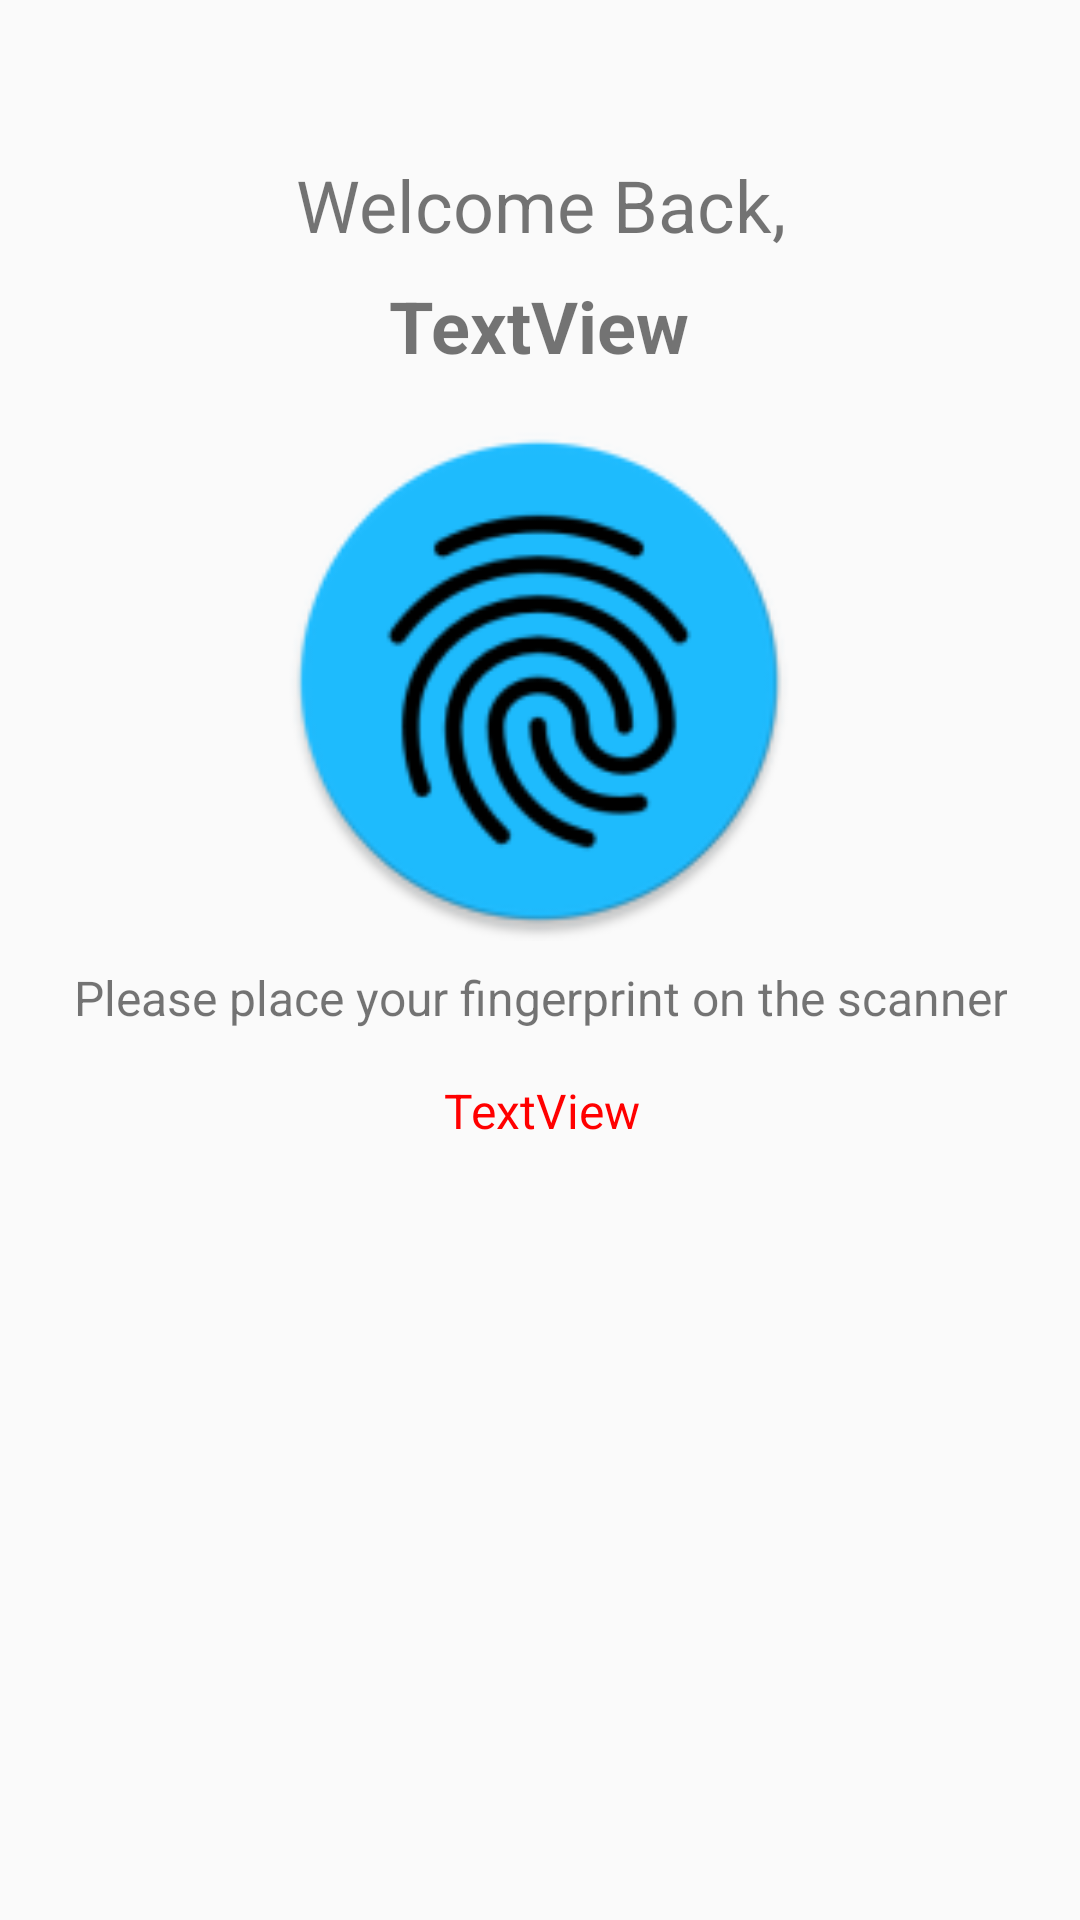

Produce the Android XML layout that renders to this screen, including the resource entries it uses.
<!-- AndroidManifest.xml: application theme AppTheme -->
<!-- res/layout/fragment_login_fingerprint.xml -->
<?xml version="1.0" encoding="utf-8"?>
<android.support.constraint.ConstraintLayout xmlns:android="http://schemas.android.com/apk/res/android"
    xmlns:app="http://schemas.android.com/apk/res-auto"
    xmlns:tools="http://schemas.android.com/tools"
    android:layout_width="match_parent"
    android:layout_height="match_parent">

    <TextView
        android:id="@+id/textView_Welcome2"
        android:layout_width="wrap_content"
        android:layout_height="wrap_content"
        android:layout_marginEnd="8dp"
        android:layout_marginStart="8dp"
        android:layout_marginTop="52dp"
        android:gravity="center"
        android:text="Welcome Back,"
        android:textSize="24sp"
        app:layout_constraintEnd_toEndOf="parent"
        app:layout_constraintStart_toStartOf="parent"
        app:layout_constraintTop_toTopOf="parent" />

    <TextView
        android:id="@+id/textView_Login_Username3"
        android:layout_width="wrap_content"
        android:layout_height="wrap_content"
        android:layout_marginEnd="8dp"
        android:layout_marginStart="8dp"
        android:layout_marginTop="8dp"
        android:text="TextView"
        android:textSize="24sp"
        android:textStyle="bold"
        app:layout_constraintEnd_toEndOf="parent"
        app:layout_constraintHorizontal_bias="0.498"
        app:layout_constraintStart_toStartOf="parent"
        app:layout_constraintTop_toBottomOf="@+id/textView_Welcome2" />

    <ImageView
        android:id="@+id/fingerprintImage"
        android:layout_width="208dp"
        android:layout_height="173dp"
        android:layout_marginEnd="8dp"
        android:layout_marginStart="8dp"
        android:layout_marginTop="16dp"
        android:contentDescription="TODO"
        android:scaleType="fitCenter"
        app:layout_constraintEnd_toEndOf="parent"
        app:layout_constraintHorizontal_bias="0.497"
        app:layout_constraintStart_toStartOf="parent"
        app:layout_constraintTop_toBottomOf="@+id/textView_Login_Username3"
        app:srcCompat="@mipmap/fingerprint_icon"></ImageView>

    <TextView
        android:id="@+id/textView2"
        android:layout_width="wrap_content"
        android:layout_height="wrap_content"
        android:layout_marginBottom="8dp"
        android:layout_marginEnd="8dp"
        android:layout_marginStart="8dp"
        android:layout_marginTop="8dp"
        android:gravity="center"
        android:text="@string/fingerprint_guide"
        android:textSize="16sp"
        app:layout_constraintBottom_toTopOf="@+id/fingerprint_notification"
        app:layout_constraintEnd_toEndOf="parent"
        app:layout_constraintStart_toStartOf="parent"
        app:layout_constraintTop_toBottomOf="@+id/fingerprintImage" />

    <TextView
        android:id="@+id/fingerprint_notification"
        android:layout_width="350dp"
        android:layout_height="wrap_content"
        android:layout_marginEnd="8dp"
        android:layout_marginStart="8dp"
        android:layout_marginTop="16dp"
        android:text="TextView"
        android:textColor="@color/Red"
        android:textSize="16sp"
        android:gravity="center"
        app:layout_constraintEnd_toEndOf="parent"
        app:layout_constraintHorizontal_bias="0.488"
        app:layout_constraintStart_toStartOf="parent"
        app:layout_constraintTop_toBottomOf="@+id/textView2" />
    
</android.support.constraint.ConstraintLayout>
<!-- resources referenced by this layout -->
<resources>
  <color name="Red">#ff0000</color>
  <!-- mipmap fingerprint_icon: png bitmap (mipmap-hdpi, 4684 bytes) -->
  <string name="fingerprint_guide">Please place your fingerprint on the scanner</string>
  <style name="AppTheme" parent="Theme.AppCompat.Light.NoActionBar">
          
          <item name="colorPrimary">@color/colorPrimary</item>
          <item name="colorPrimaryDark">@color/colorPrimaryDark</item>
          <item name="colorAccent">@color/colorAccent</item>
      </style>
  <color name="colorPrimary">#3F51B5</color>
  <color name="colorPrimaryDark">#303F9F</color>
  <color name="colorAccent">#ff4081</color>
</resources>
